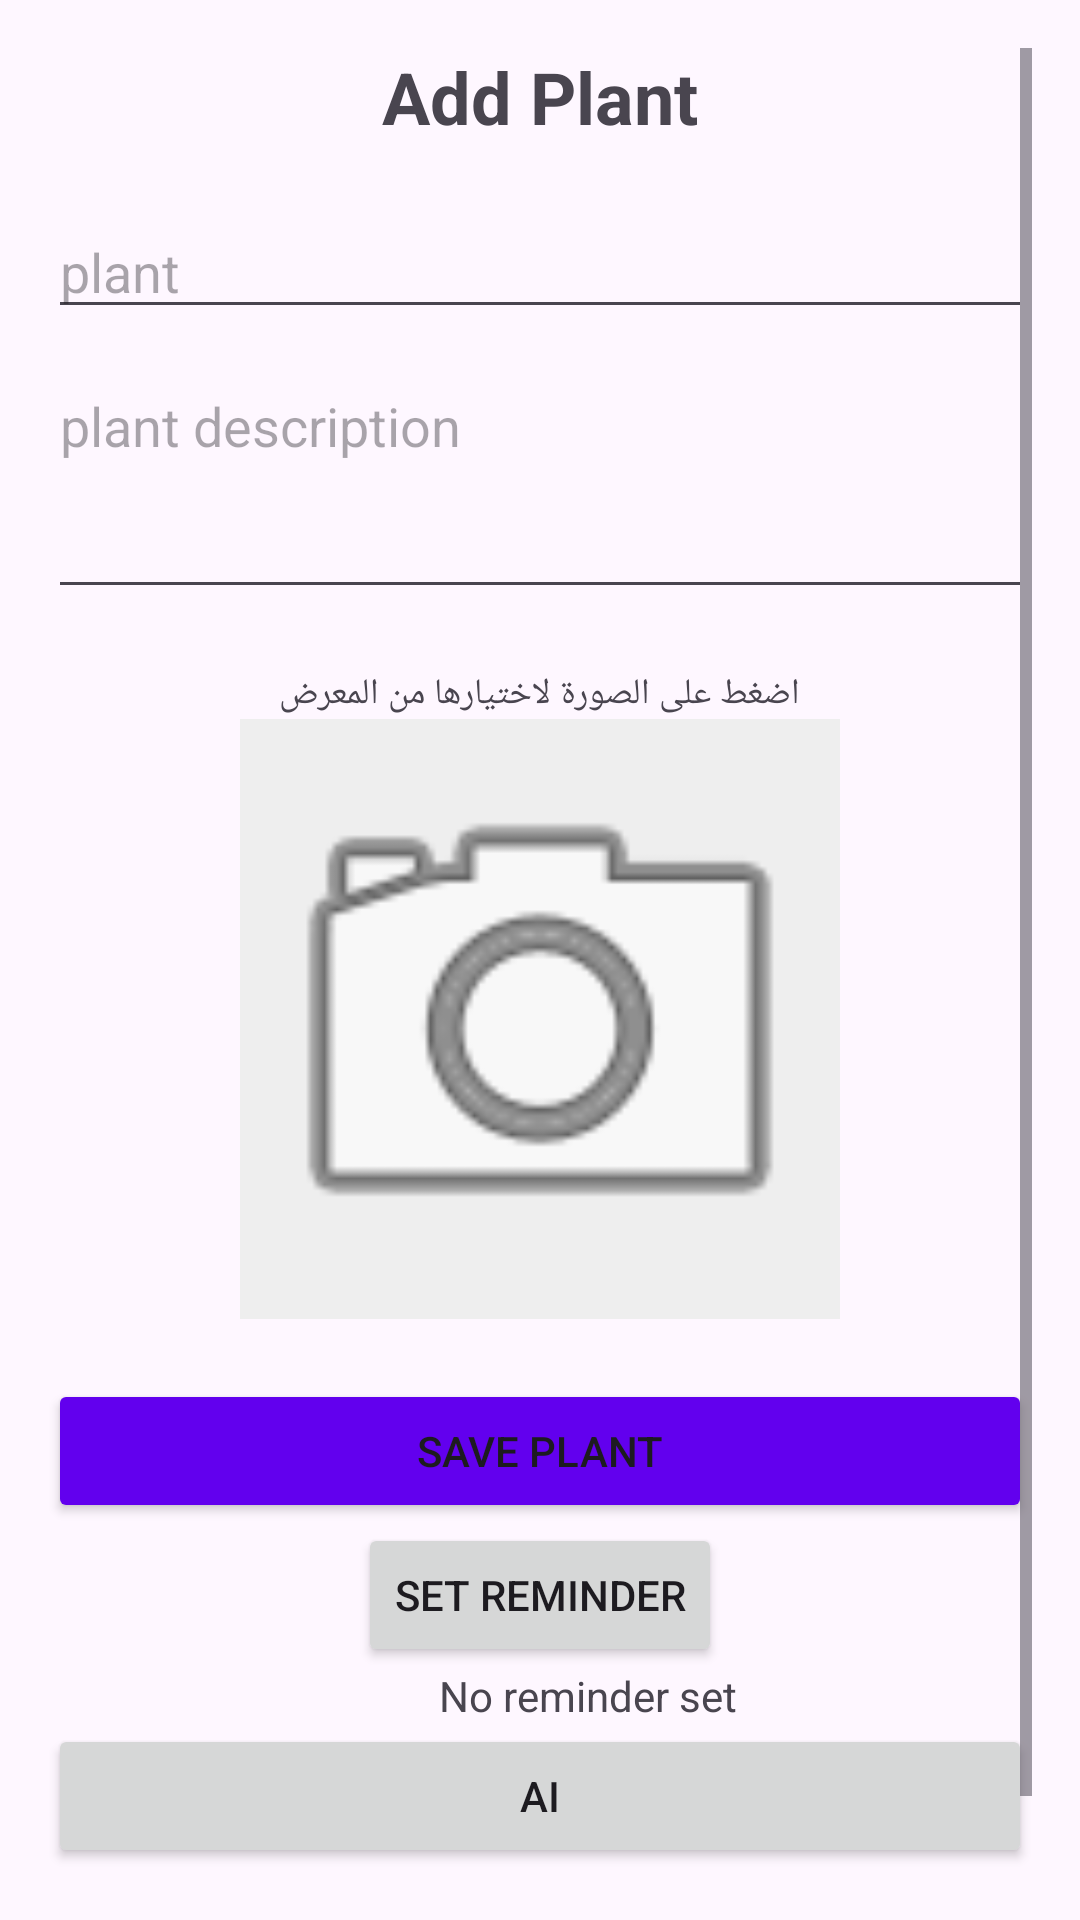

Android layout source for this screen:
<!-- AndroidManifest.xml: application theme Theme.Malakfinal -->
<!-- res/layout/activity_add_plant.xml -->
<?xml version="1.0" encoding="utf-8"?>
<ScrollView xmlns:android="http://schemas.android.com/apk/res/android"
    xmlns:app="http://schemas.android.com/apk/res-auto"
    android:id="@+id/main"
    android:layout_width="match_parent"
    android:layout_height="match_parent"
    android:padding="16dp">

    <LinearLayout
        android:layout_width="match_parent"
        android:layout_height="wrap_content"
        android:orientation="vertical"
        android:gravity="center_horizontal">

        <TextView
            android:layout_width="wrap_content"
            android:layout_height="wrap_content"
            android:text="Add Plant"
            android:textSize="24sp"
            android:textStyle="bold"
            android:layout_marginBottom="20dp"/>



        <EditText
            android:id="@+id/title"
            android:layout_width="match_parent"
            android:layout_height="wrap_content"
            android:hint="plant"
            android:layout_marginBottom="10dp"/>

        <EditText
            android:id="@+id/description"
            android:layout_width="match_parent"
            android:layout_height="wrap_content"
            android:hint="plant description"
            android:gravity="top"
            android:lines="3"
            android:layout_marginBottom="20dp"/>

        <TextView
            android:layout_width="wrap_content"
            android:layout_height="wrap_content"
            android:text="اضغط على الصورة لاختيارها من المعرض"
            android:textSize="12sp" />

        <ImageView
            android:id="@+id/ivPlantImage"
            android:layout_width="200dp"
            android:layout_height="200dp"
            android:layout_marginBottom="20dp"
            android:background="#EEEEEE"
            android:scaleType="centerCrop"
            android:src="@android:drawable/ic_menu_camera" />

        <Button
            android:id="@+id/save"
            android:layout_width="match_parent"
            android:layout_height="wrap_content"
            android:text="Save Plant"
            android:backgroundTint="@color/design_default_color_primary"/>

        <Button
            android:id="@+id/btnSetReminder"
            android:layout_width="wrap_content"
            android:layout_height="wrap_content"
            android:text="Set Reminder" />


        <TextView
            android:id="@+id/tvReminderTime"
            android:layout_width="wrap_content"
            android:layout_height="wrap_content"
            android:layout_marginStart="16dp"
            android:text="No reminder set"
            android:textSize="14sp" />

        <Button
            android:id="@+id/btnAi"
            android:layout_width="match_parent"
            android:layout_height="wrap_content"
            android:text="Ai" />

        <ProgressBar
            android:id="@+id/pbLoading"
            android:layout_width="wrap_content"
            android:layout_height="wrap_content"
            android:visibility="gone"
            android:layout_marginTop="10dp"/>

        <TextView
            android:id="@+id/tvAiResponse"
            android:layout_width="match_parent"
            android:layout_height="wrap_content"
            android:layout_marginTop="10dp"
            android:padding="8dp"
            android:background="#F5F5F5"
            android:textSize="14sp"
            android:textColor="@android:color/black"/>

    </LinearLayout>
</ScrollView>
<!-- resources referenced by this layout -->
<resources>
  <style name="Theme.Malakfinal" parent="Base.Theme.Malakfinal" />
  <style name="Base.Theme.Malakfinal" parent="Theme.Material3.DayNight.NoActionBar">
          
          
      </style>
</resources>
